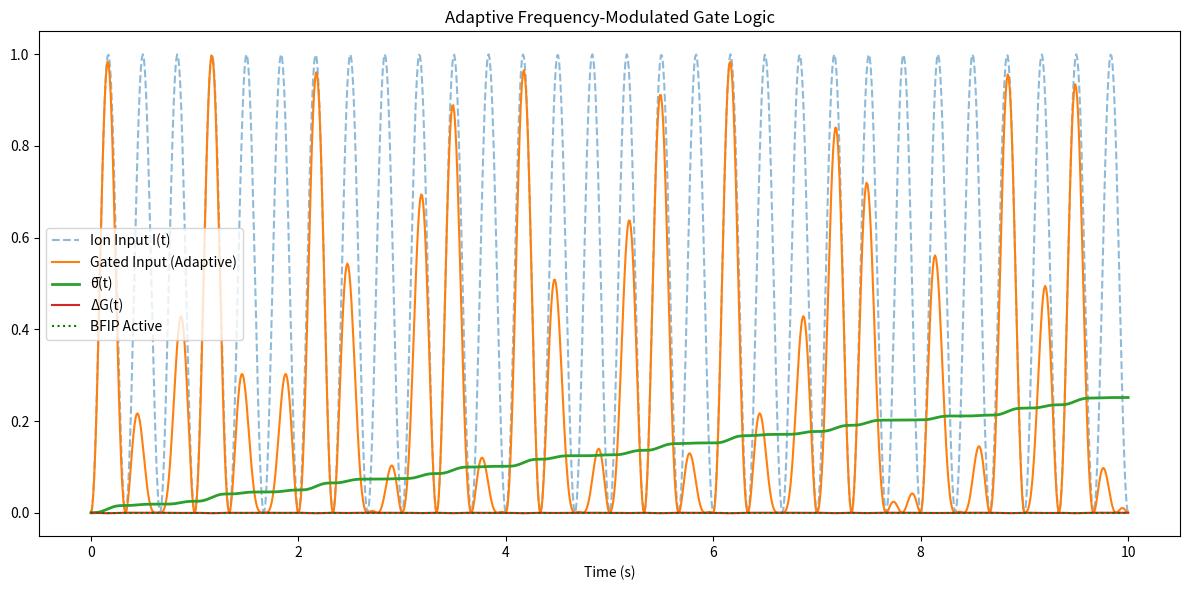

This chart was generated by the following Python code:

import numpy as np
import matplotlib.pyplot as plt
from scipy.signal import square
import pandas as pd

# Time base
t = np.linspace(0, 10, 1000)

# Ion pulse input (same Tier 7 carryover)
I_t = np.sin(2 * np.pi * 1.5 * t) ** 2

# Adaptive oscillator function: starts mismatched, adjusts every X seconds based on MI
def adaptive_gate(t, input_signal, window=100):
    freq = 1.0  # Start at 1 Hz, lower than pulse freq
    gate = np.zeros_like(t)
    current_phase = 0
    for i in range(0, len(t), window):
        segment = input_signal[i:i+window]
        t_segment = t[i:i+window]
        if len(segment) == 0: break
        phase_shift = np.pi / 4  # small bias
        osc = (np.sin(2 * np.pi * freq * t_segment + phase_shift) + 1) / 2
        gate[i:i+window] = osc

        # Update frequency using MI heuristic (cross-correlation proxy)
        corr = np.correlate(segment - np.mean(segment), osc - np.mean(osc), mode='valid')
        if corr.size > 0 and corr[0] > 0.005:
            freq += 0.05  # tune up slightly
        else:
            freq -= 0.025  # back off slightly
        freq = np.clip(freq, 0.5, 3.0)  # avoid runaway
    return gate

# Generate adaptive gate
O_adaptive = adaptive_gate(t, I_t)

# Apply gate
G_adaptive = I_t * O_adaptive

# θ̄(t), ΔG(t), MI(t)
def theta_bar(input_signal):
    return np.cumsum(input_signal) / len(input_signal)

def delta_G(input_signal):
    return -np.gradient(input_signal)

def mutual_info_proxy(I, O):
    return np.correlate(I - np.mean(I), O - np.mean(O), mode='same') / len(I)

theta_adaptive = theta_bar(G_adaptive)
dG_adaptive = delta_G(theta_adaptive)
MI_adaptive = mutual_info_proxy(I_t, O_adaptive)

# BFIP Activation Rule
BFIP_adaptive = (theta_adaptive > 0.15) & (MI_adaptive > 0.005)

# Plot
plt.figure(figsize=(12, 6))
plt.plot(t, I_t, label='Ion Input I(t)', linestyle='--', alpha=0.5)
plt.plot(t, G_adaptive, label='Gated Input (Adaptive)')
plt.plot(t, theta_adaptive, label='θ̄(t)', linewidth=2)
plt.plot(t, dG_adaptive, label='ΔG(t)')
plt.plot(t, BFIP_adaptive * 0.3, label='BFIP Active', color='green', linestyle='dotted')
plt.title('Adaptive Frequency-Modulated Gate Logic')
plt.xlabel('Time (s)')
plt.legend()
plt.tight_layout()
plt.savefig("BFIP_t8b_frequency_modulated.png", dpi=300)
plt.show()

# Summary
summary = pd.DataFrame({
    'Final θ̄': [theta_adaptive[-1]],
    'Max ΔG': [np.max(dG_adaptive)],
    'Max MI Proxy': [np.max(MI_adaptive)],
    'BFIP Triggered?': [BFIP_adaptive.any()]
})

print("\n=== Tier 8B Summary ===\n", summary)


def main():
    pass

if __name__ == '__main__':
    main()
